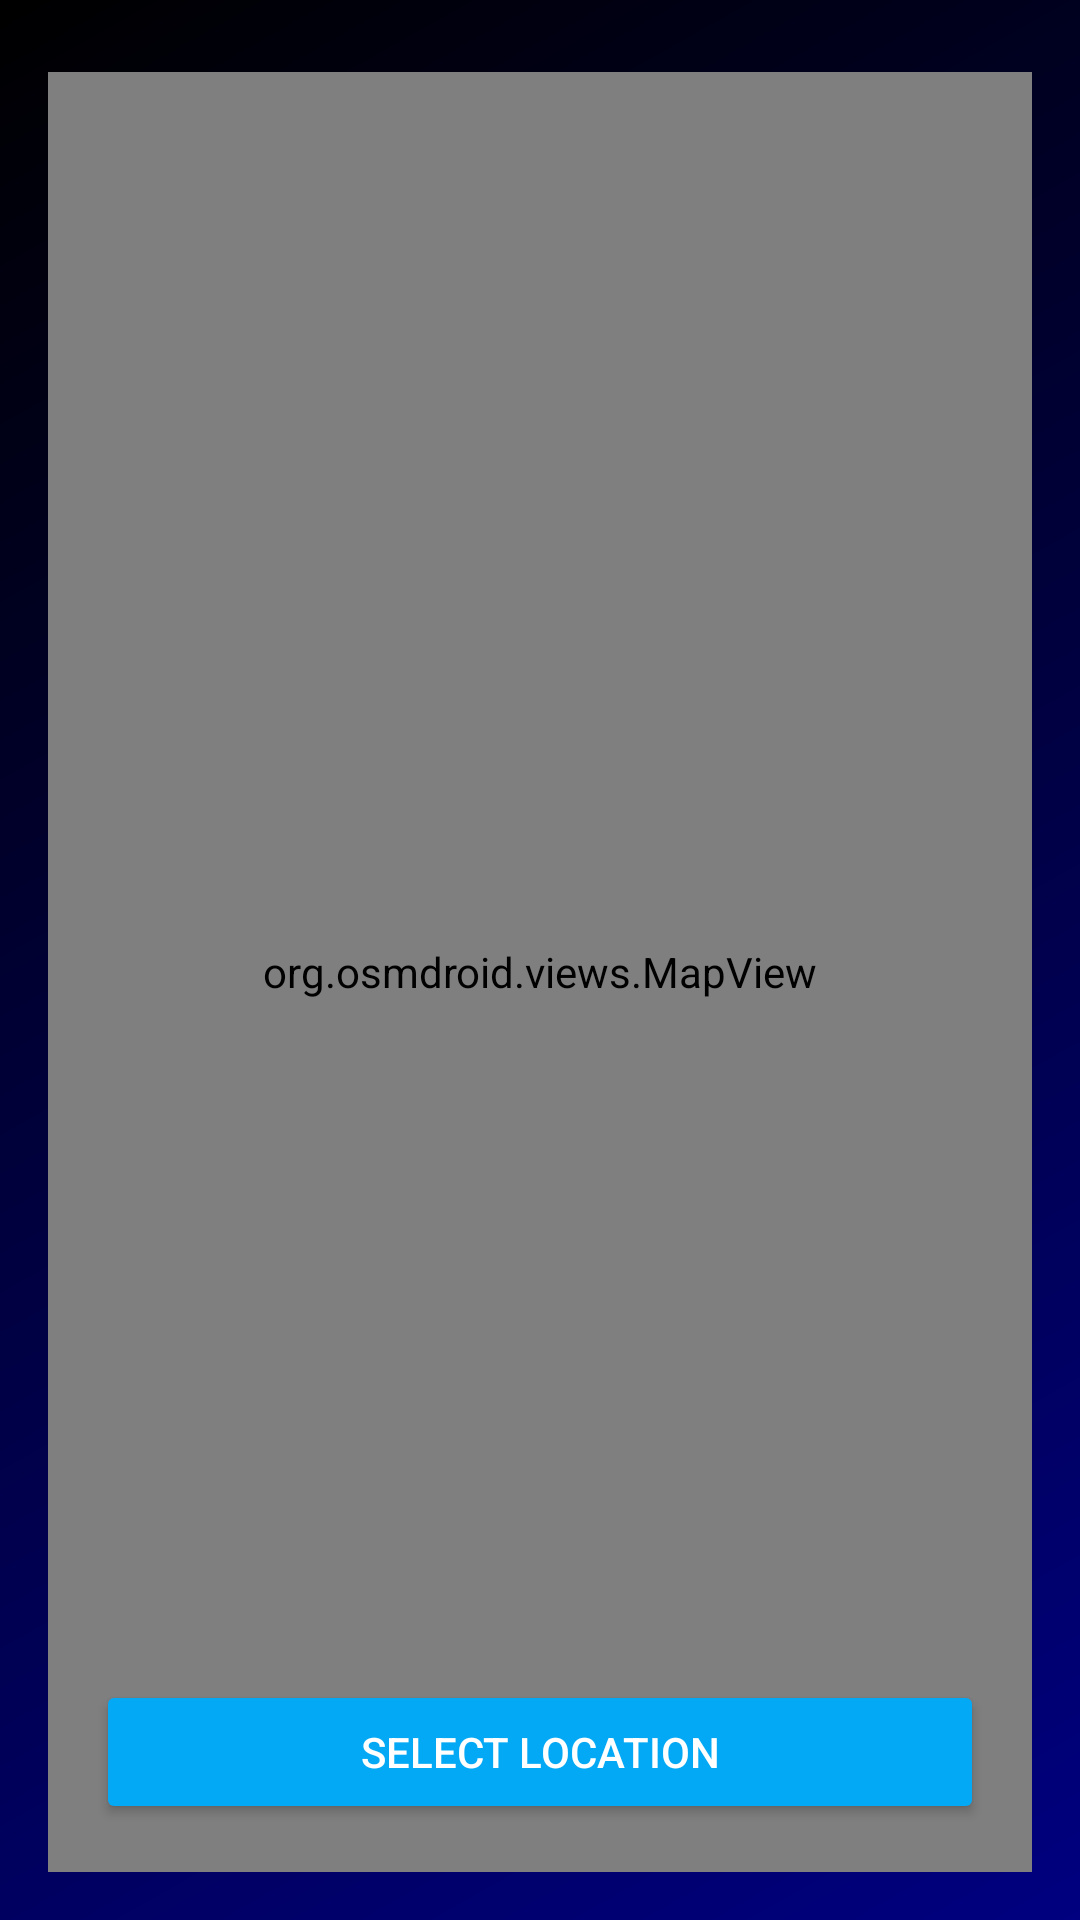

Here is an Android app screen rendered from its layout file. Give the layout XML and the strings, colors and styles it references.
<!-- AndroidManifest.xml: application theme Theme.WeatherApp -->
<!-- res/layout/dialog_map_selector.xml -->
<?xml version="1.0" encoding="utf-8"?>
<FrameLayout
    xmlns:android="http://schemas.android.com/apk/res/android"
    xmlns:app="http://schemas.android.com/apk/res-auto"
    android:layout_width="match_parent"
    android:layout_height="match_parent"
    android:background="@drawable/gradient_background"
    android:padding="16dp">

    

    
    <org.osmdroid.views.MapView
        android:id="@+id/mapView"
        android:layout_width="match_parent"
        android:layout_height="match_parent"
        android:layout_marginTop="8dp">

    </org.osmdroid.views.MapView>

    
    <Button
        android:id="@+id/btn_select"
        android:layout_width="match_parent"
        android:layout_height="48dp"
        android:text="Select Location"
        android:layout_gravity="bottom"
        android:textColor="@color/text_primary"
        android:backgroundTint="@color/colorSecondary"
        app:cornerRadius="12dp"
        android:layout_margin="16dp"/>

    <ImageView
        android:id="@+id/btn_close"
        android:layout_width="32dp"
        android:layout_height="32dp"
        android:layout_gravity="top|end"
        android:layout_margin="8dp"
        android:src="@drawable/ic_close"
        app:tint="@color/colorAccent" />

</FrameLayout>
<!-- resources referenced by this layout -->
<resources>
  <color name="colorAccent">#00BCD4</color>
  <color name="colorSecondary">#03A9F4</color>
  <color name="text_primary">#FFFFFF</color>
  <!-- drawable gradient_background (drawable) -->
  <?xml version="1.0" encoding="utf-8"?>
  <shape xmlns:android="http://schemas.android.com/apk/res/android">
      <gradient
          android:angle="135"
          android:startColor="@color/navy_gradient_start"
          android:endColor="@color/navy_gradient_end"
          android:type="linear"/>
  </shape>
  <style name="Theme.WeatherApp" parent="Base.Theme.WeatherApp" />
  <color name="navy_gradient_start">#000080</color>
  <color name="navy_gradient_end">#000000</color>
  <style name="Base.Theme.WeatherApp" parent="Theme.Material3.DayNight.NoActionBar">
          <item name="colorPrimary">@color/colorPrimary</item>
          <item name="colorPrimaryVariant">@color/colorPrimaryDark</item>
          <item name="colorSecondary">@color/colorSecondary</item>
          <item name="colorSecondaryVariant">@color/colorAccent</item>
          <item name="android:windowBackground">@color/background</item>
          <item name="android:statusBarColor">@color/colorPrimaryDark</item>
          <item name="android:navigationBarColor">@color/colorPrimaryDark</item>
  
          
          <item name="materialThemeOverlay">@style/ThemeOverlay.WeatherApp.Toolbar</item>
          <item name="colorOnPrimary">@color/text_primary</item>
      </style>
  <color name="colorPrimary">#1A237E</color>
  <color name="colorPrimaryDark">#000051</color>
  <color name="background">#0A0A0A</color>
  <style name="ThemeOverlay.WeatherApp.Toolbar" parent="">
          <item name="android:textColorPrimary">@color/text_primary</item>
          <item name="android:textColorSecondary">@color/text_secondary</item>
          <item name="toolbarStyle">@style/Widget.WeatherApp.Toolbar</item>
      </style>
  <color name="text_secondary">#B3B3B3</color>
  <style name="Widget.WeatherApp.Toolbar" parent="Widget.Material3.Toolbar">
          <item name="titleTextColor">@color/text_primary</item>
          <item name="subtitleTextColor">@color/text_secondary</item>
      </style>
</resources>
